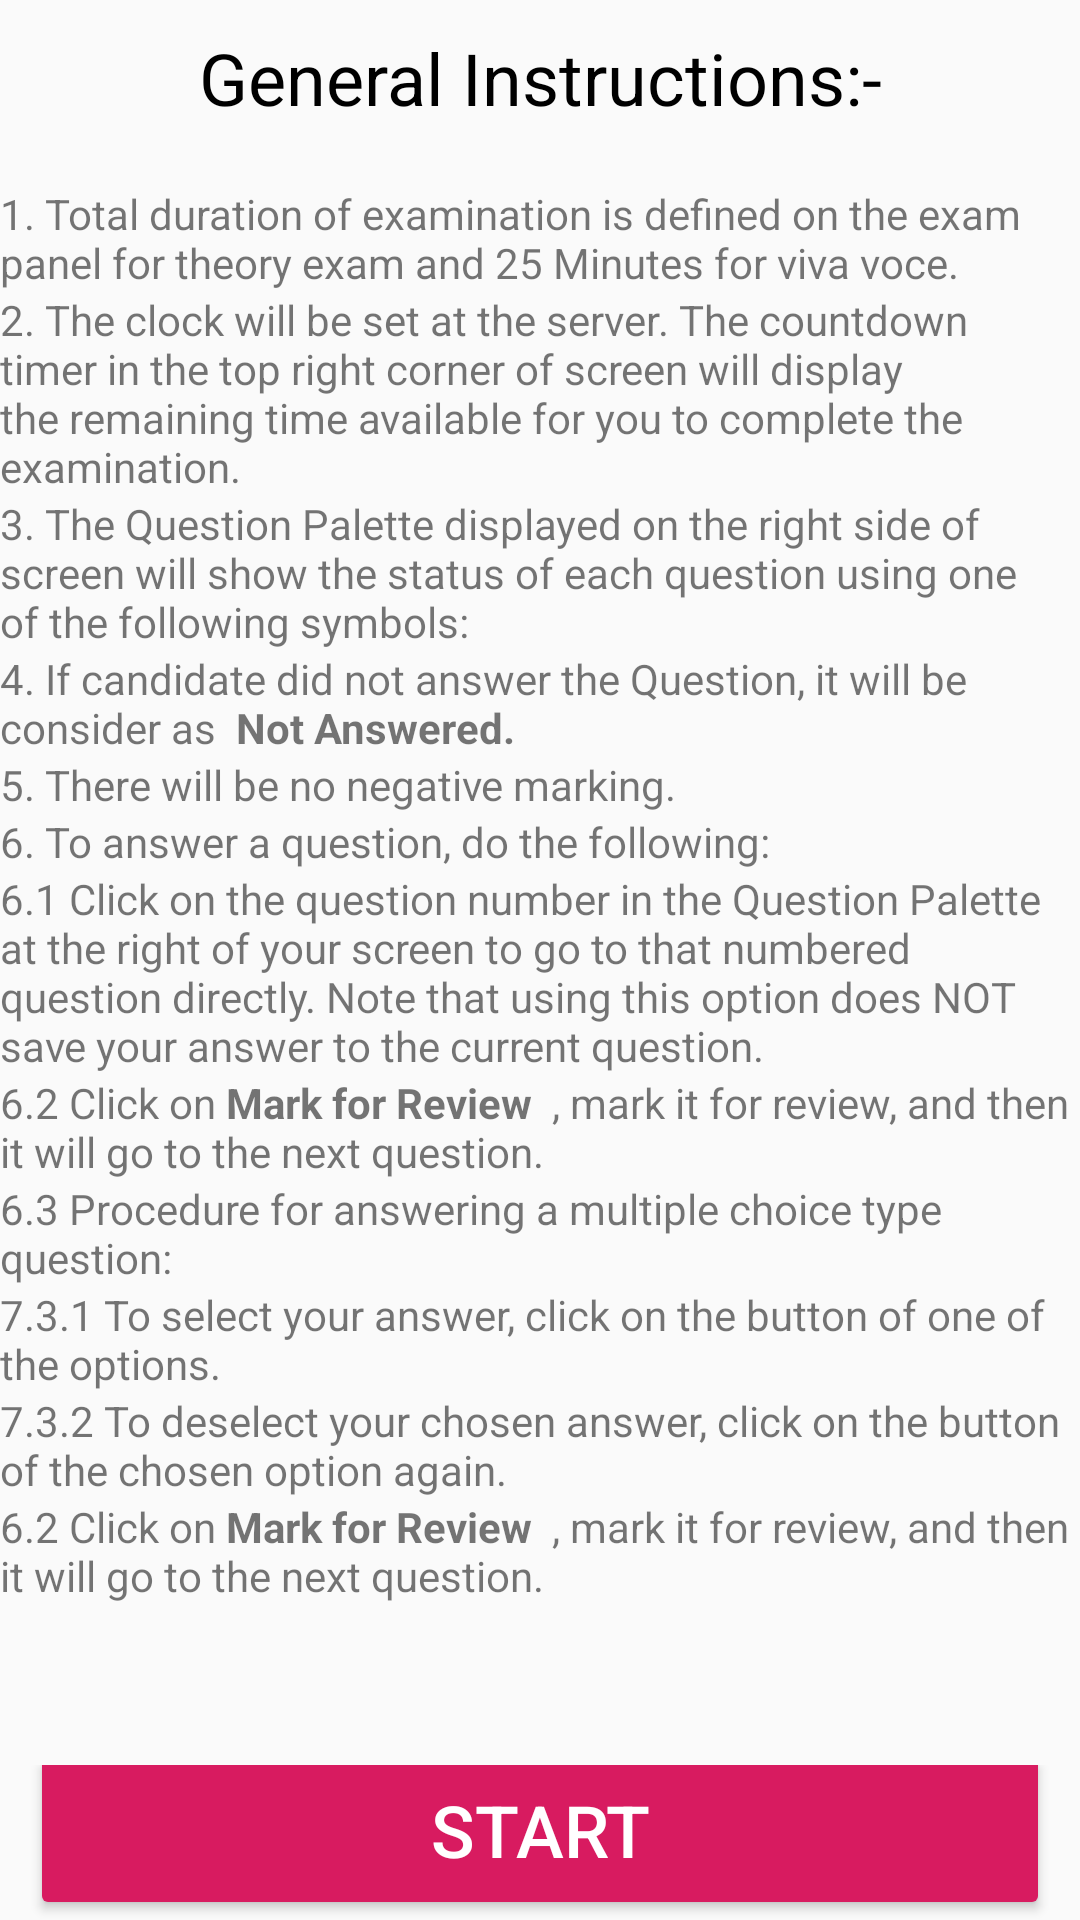

Produce the Android XML layout that renders to this screen, including the resource entries it uses.
<!-- AndroidManifest.xml: application theme AppTheme -->
<!-- res/layout/activity_testinstruction.xml -->
<?xml version="1.0" encoding="utf-8"?>
<LinearLayout xmlns:android="http://schemas.android.com/apk/res/android"
    xmlns:app="http://schemas.android.com/apk/res-auto"
    xmlns:tools="http://schemas.android.com/tools"
    android:layout_width="match_parent"
    android:layout_height="match_parent"
    android:orientation="vertical"
    tools:context="com.radiant.rpl.testa.Testinstruction">

    <LinearLayout
        android:id="@+id/len2"
        android:layout_width="match_parent"
        android:layout_height="0dp"
        android:layout_weight="0.5">
        <TextView
            android:layout_width="match_parent"
            android:layout_height="wrap_content"
            android:text="General Instructions:-"
            android:textSize="24sp"
            android:textColor="#000000"
            android:layout_gravity="center"
            android:gravity="center"
            />
    </LinearLayout>


    <ScrollView

        android:id="@+id/scrollview1"
        android:layout_width="match_parent"
        android:layout_height="0dp"
        android:layout_marginTop="10dp"
        android:layout_weight="5"
        android:layout_marginBottom="10dp">


        <LinearLayout
            android:id="@+id/len1"
            android:layout_width="match_parent"
            android:layout_height="0dp"
            android:orientation="vertical">


            <TextView
                android:id="@+id/tv1"
                android:layout_width="wrap_content"
                android:layout_height="wrap_content"
                android:layout_marginRight="5dp"
                android:text="@string/line1" />

            <TextView
                android:id="@+id/tv2"
                android:layout_width="wrap_content"
                android:layout_height="wrap_content"
                android:layout_marginRight="2dp"
                android:text="@string/line2" />


            <TextView
                android:id="@+id/tv3"
                android:layout_width="wrap_content"
                android:layout_height="wrap_content"
                android:layout_marginRight="5dp"
                android:text="@string/line3"

                />

            <TextView
                android:id="@+id/tv4"
                android:layout_width="wrap_content"
                android:layout_height="wrap_content"
                android:layout_marginRight="5dp"
                android:text="@string/line4" />

            <TextView
                android:id="@+id/tv5"
                android:layout_width="wrap_content"
                android:layout_height="wrap_content"
                android:layout_marginRight="5dp"
                android:text="@string/line5" />

            <TextView
                android:id="@+id/tv6"
                android:layout_width="wrap_content"
                android:layout_height="wrap_content"
                android:layout_marginRight="5dp"
                android:text="@string/line6" />

            <TextView
                android:id="@+id/tv7"
                android:layout_width="wrap_content"
                android:layout_height="wrap_content"
                android:layout_marginRight="5dp"
                android:text="@string/line7" />

            <TextView
                android:id="@+id/tv8"
                android:layout_width="wrap_content"
                android:layout_height="wrap_content"
                android:layout_marginRight="2dp"
                android:text="@string/line8" />

            <TextView
                android:id="@+id/tv9"
                android:layout_width="wrap_content"
                android:layout_height="wrap_content"
                android:layout_marginRight="2dp"
                android:text="@string/line9" />


            <TextView
                android:id="@+id/tv10"
                android:layout_width="wrap_content"
                android:layout_height="wrap_content"
                android:layout_marginRight="2dp"
                android:text="@string/line10" />


            <TextView
                android:id="@+id/tv11"
                android:layout_width="wrap_content"
                android:layout_height="wrap_content"
                android:layout_marginRight="2dp"

                android:text="@string/line11" />

            <TextView
                android:id="@+id/tv12"
                android:layout_width="wrap_content"
                android:layout_height="wrap_content"
                android:layout_marginRight="2dp"

                android:text="@string/line8" />




        </LinearLayout>


    </ScrollView>

    <LinearLayout
        android:layout_width="match_parent"
        android:layout_height="0dp"
        android:layout_weight="0.5"
        android:gravity="center|bottom"
        android:orientation="vertical">


        <Button
            android:id="@+id/testinstructproceed"
            style="@style/Widget.AppCompat.Button.Colored"
            android:layout_width="match_parent"
            android:layout_height="60dp"
            android:layout_marginLeft="10dp"
            android:layout_marginTop="150dp"
            android:layout_marginRight="10dp"
            android:text="Start"
            android:textSize="24sp" />


    </LinearLayout>




</LinearLayout>
<!-- resources referenced by this layout -->
<resources>
  <string name="line1">1. Total duration of examination is defined on the exam panel for theory exam and
      25 Minutes for viva voce.</string>
  <string name="line10">7.3.1  To select your answer, click on the button of one of the options.</string>
  <string name="line11">7.3.2  To deselect your chosen answer, click on the button of the chosen option again.</string>
  <string name="line2">2. The clock will be set at the server. The countdown timer in the top right corner of screen will display the remaining time available for you to complete the examination.</string>
  <string name="line3">3. The Question Palette displayed on the right side of screen will show the
  status of each question using one of the following symbols:</string>
  <string name="line4">4. If candidate did not answer the Question, it will be consider as <b> Not Answered.</b></string>
  <string name="line5">5. There will be no negative marking.</string>
  <string name="line6">6. To answer a question, do the following:</string>
  <string name="line7">6.1 Click on the question number in the Question Palette at the right of your screen to go to that numbered question directly. Note that using this option does NOT save your answer to the current question.</string>
  <string name="line8">6.2 Click on <b>Mark for Review </b> , mark it for review, and then it will go to the next question.</string>
  <string name="line9">6.3 Procedure for answering a multiple choice type question:</string>
  <style name="AppTheme" parent="Theme.AppCompat.Light.DarkActionBar">
          
          <item name="colorPrimary">@color/colorPrimary</item>
          <item name="colorPrimaryDark">@color/colorPrimary</item>
          <item name="colorAccent">@color/colorAccent</item>
      </style>
  <color name="colorPrimary">#529C9C</color>
  <color name="colorAccent">#D81B60</color>
</resources>
